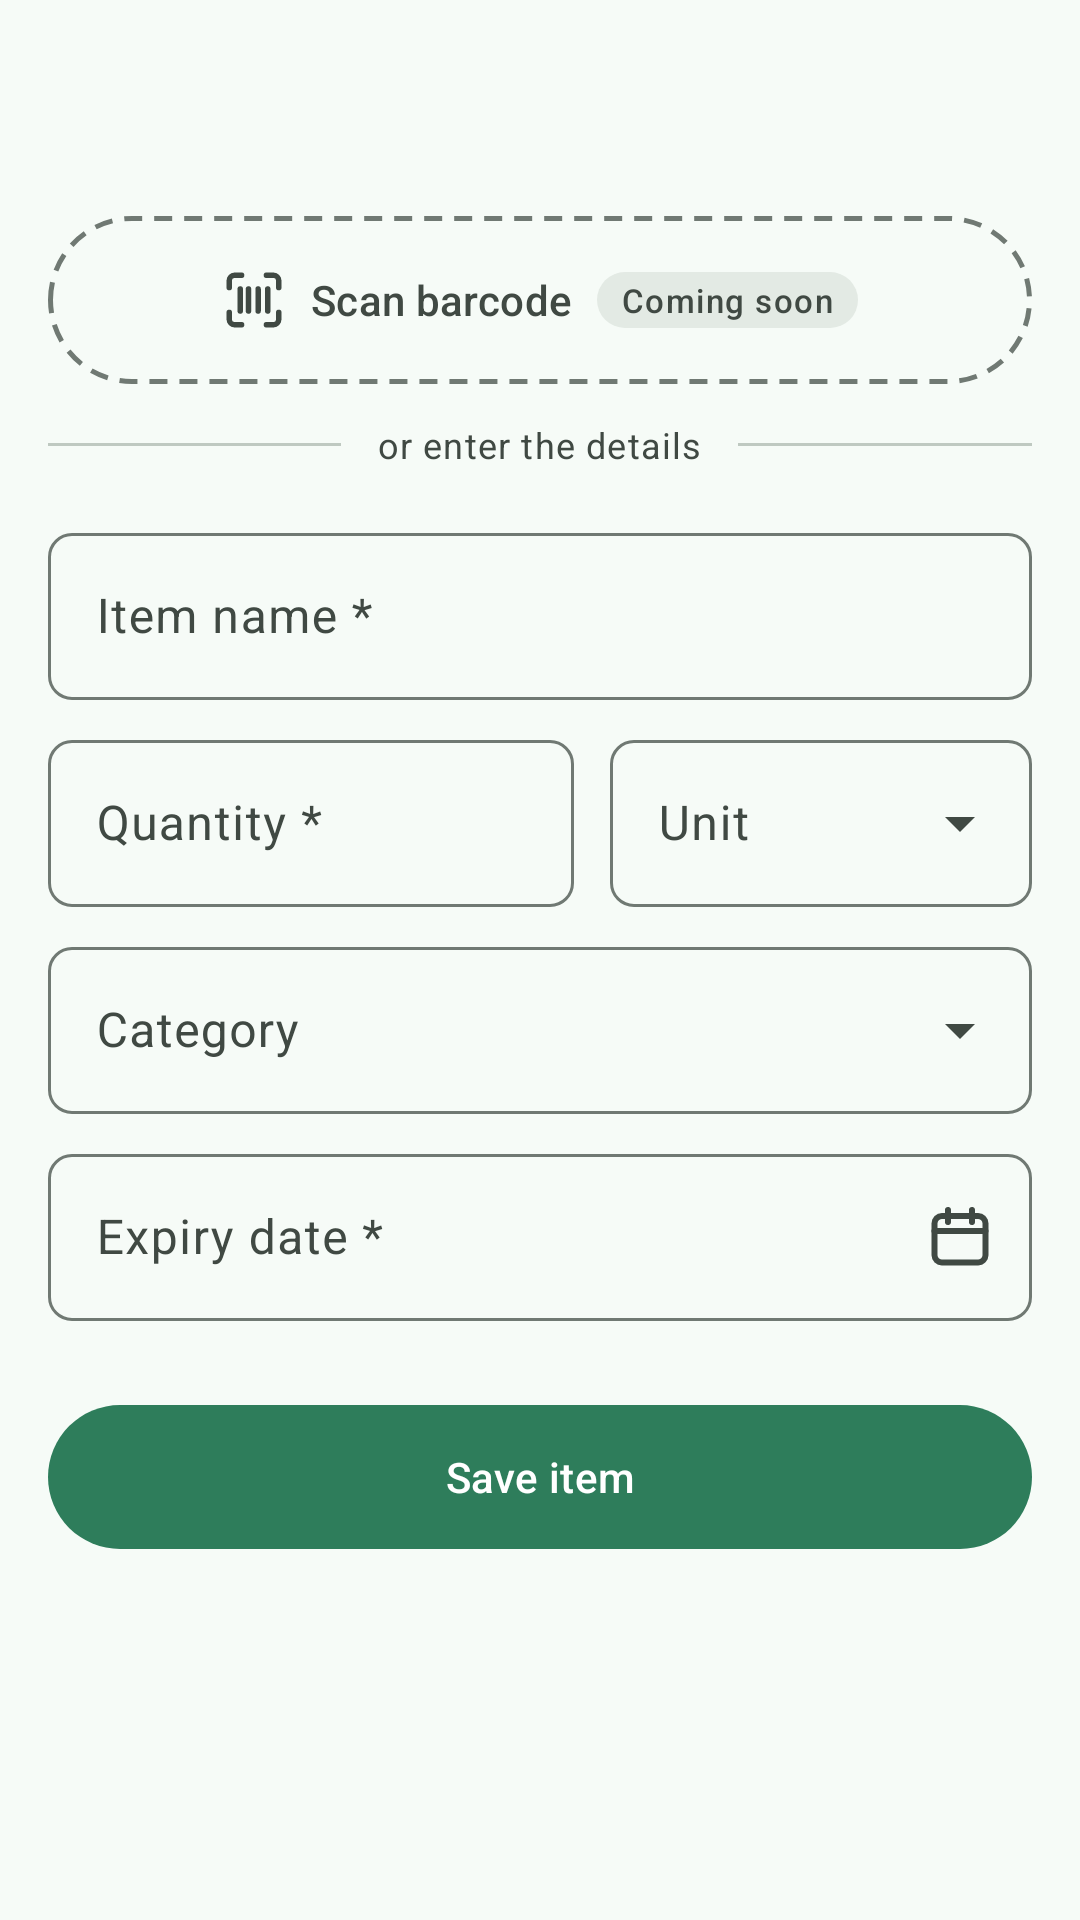

Here is an Android app screen rendered from its layout file. Give the layout XML and the strings, colors and styles it references.
<!-- AndroidManifest.xml: application theme Theme.UseItUp -->
<!-- res/layout/activity_add_edit_item.xml -->
<?xml version="1.0" encoding="utf-8"?>
<androidx.coordinatorlayout.widget.CoordinatorLayout xmlns:android="http://schemas.android.com/apk/res/android"
    xmlns:app="http://schemas.android.com/apk/res-auto"
    xmlns:tools="http://schemas.android.com/tools"
    android:id="@+id/coordinator"
    android:layout_width="match_parent"
    android:layout_height="match_parent">

    <com.google.android.material.appbar.AppBarLayout
        android:layout_width="match_parent"
        android:layout_height="wrap_content"
        android:fitsSystemWindows="true"
        app:liftOnScroll="true"
        app:liftOnScrollTargetViewId="@id/scroll">

        <com.google.android.material.appbar.MaterialToolbar
            android:id="@+id/toolbar"
            android:layout_width="match_parent"
            android:layout_height="?attr/actionBarSize" />
    </com.google.android.material.appbar.AppBarLayout>

    <androidx.core.widget.NestedScrollView
        android:id="@+id/scroll"
        android:layout_width="match_parent"
        android:layout_height="match_parent"
        android:clipToPadding="false"
        android:fillViewport="true"
        app:layout_behavior="@string/appbar_scrolling_view_behavior">

        <LinearLayout
            android:layout_width="match_parent"
            android:layout_height="wrap_content"
            android:orientation="vertical"
            android:paddingHorizontal="16dp"
            android:paddingTop="8dp"
            android:paddingBottom="24dp">

            
            <LinearLayout
                android:id="@+id/scan_group"
                android:layout_width="match_parent"
                android:layout_height="wrap_content"
                android:orientation="vertical">

                <LinearLayout
                    android:id="@+id/scan_barcode"
                    android:layout_width="match_parent"
                    android:layout_height="56dp"
                    android:background="@drawable/bg_dashed_pill"
                    android:clickable="true"
                    android:contentDescription="@string/scan_barcode_description"
                    android:focusable="true"
                    android:foreground="@drawable/ripple_pill"
                    android:gravity="center"
                    android:orientation="horizontal">

                    <ImageView
                        android:layout_width="22dp"
                        android:layout_height="22dp"
                        android:importantForAccessibility="no"
                        android:src="@drawable/ic_barcode"
                        app:tint="?attr/colorOnSurfaceVariant" />

                    <TextView
                        android:layout_width="wrap_content"
                        android:layout_height="wrap_content"
                        android:layout_marginStart="8dp"
                        android:importantForAccessibility="no"
                        android:text="@string/scan_barcode"
                        android:textAppearance="?attr/textAppearanceLabelLarge"
                        android:textColor="?attr/colorOnSurfaceVariant" />

                    <TextView
                        style="@style/Widget.UseItUp.Badge.Small"
                        android:layout_width="wrap_content"
                        android:layout_height="wrap_content"
                        android:layout_marginStart="8dp"
                        android:backgroundTint="?attr/colorSurfaceContainerHigh"
                        android:importantForAccessibility="no"
                        android:text="@string/coming_soon"
                        android:textAppearance="?attr/textAppearanceLabelSmall"
                        android:textColor="?attr/colorOnSurfaceVariant" />
                </LinearLayout>

                <LinearLayout
                    android:layout_width="match_parent"
                    android:layout_height="wrap_content"
                    android:layout_marginTop="12dp"
                    android:gravity="center_vertical"
                    android:orientation="horizontal">

                    <View
                        android:layout_width="0dp"
                        android:layout_height="1dp"
                        android:layout_weight="1"
                        android:background="?attr/colorOutlineVariant" />

                    <TextView
                        android:layout_width="wrap_content"
                        android:layout_height="wrap_content"
                        android:layout_marginHorizontal="12dp"
                        android:text="@string/or_enter_details"
                        android:textAppearance="?attr/textAppearanceBodySmall"
                        android:textColor="?attr/colorOnSurfaceVariant" />

                    <View
                        android:layout_width="0dp"
                        android:layout_height="1dp"
                        android:layout_weight="1"
                        android:background="?attr/colorOutlineVariant" />
                </LinearLayout>
            </LinearLayout>

            <com.google.android.material.textfield.TextInputLayout
                android:id="@+id/name_layout"
                android:layout_width="match_parent"
                android:layout_height="wrap_content"
                android:layout_marginTop="16dp"
                android:hint="@string/field_name"
                app:endIconMode="clear_text">

                <com.google.android.material.textfield.MaterialAutoCompleteTextView
                    android:id="@+id/name"
                    style="@style/Widget.Material3.AutoCompleteTextView.OutlinedBox"
                    android:layout_width="match_parent"
                    android:layout_height="wrap_content"
                    android:completionThreshold="1"
                    android:imeOptions="actionNext"
                    android:inputType="textCapSentences"
                    android:maxLines="1" />
            </com.google.android.material.textfield.TextInputLayout>

            <LinearLayout
                android:layout_width="match_parent"
                android:layout_height="wrap_content"
                android:layout_marginTop="8dp"
                android:baselineAligned="false"
                android:orientation="horizontal">

                <com.google.android.material.textfield.TextInputLayout
                    android:id="@+id/quantity_layout"
                    android:layout_width="0dp"
                    android:layout_height="wrap_content"
                    android:layout_weight="1.25"
                    android:hint="@string/field_quantity">

                    <com.google.android.material.textfield.TextInputEditText
                        android:id="@+id/quantity"
                        android:layout_width="match_parent"
                        android:layout_height="wrap_content"
                        android:imeOptions="actionDone"
                        android:inputType="numberDecimal"
                        android:maxLines="1" />
                </com.google.android.material.textfield.TextInputLayout>

                <com.google.android.material.textfield.TextInputLayout
                    android:id="@+id/unit_layout"
                    style="@style/Widget.UseItUp.TextInputLayout.Dropdown"
                    android:layout_width="0dp"
                    android:layout_height="wrap_content"
                    android:layout_marginStart="12dp"
                    android:layout_weight="1"
                    android:hint="@string/field_unit">

                    <com.google.android.material.textfield.MaterialAutoCompleteTextView
                        android:id="@+id/unit"
                        android:layout_width="match_parent"
                        android:layout_height="wrap_content"
                        android:inputType="none" />
                </com.google.android.material.textfield.TextInputLayout>
            </LinearLayout>

            <com.google.android.material.textfield.TextInputLayout
                android:id="@+id/category_layout"
                style="@style/Widget.UseItUp.TextInputLayout.Dropdown"
                android:layout_width="match_parent"
                android:layout_height="wrap_content"
                android:layout_marginTop="8dp"
                android:hint="@string/field_category">

                <com.google.android.material.textfield.MaterialAutoCompleteTextView
                    android:id="@+id/category"
                    android:layout_width="match_parent"
                    android:layout_height="wrap_content"
                    android:inputType="none" />
            </com.google.android.material.textfield.TextInputLayout>

            <com.google.android.material.textfield.TextInputLayout
                android:id="@+id/expiry_layout"
                android:layout_width="match_parent"
                android:layout_height="wrap_content"
                android:layout_marginTop="8dp"
                android:hint="@string/field_expiry"
                app:endIconContentDescription="@string/select_date"
                app:endIconDrawable="@drawable/ic_calendar"
                app:endIconMode="custom"
                app:helperTextEnabled="true"
                tools:helperText="Expires in 5 days">

                <com.google.android.material.textfield.TextInputEditText
                    android:id="@+id/expiry"
                    android:layout_width="match_parent"
                    android:layout_height="wrap_content"
                    android:clickable="true"
                    android:cursorVisible="false"
                    android:focusable="false"
                    android:inputType="none"
                    android:maxLines="1" />
            </com.google.android.material.textfield.TextInputLayout>

            <com.google.android.material.button.MaterialButton
                android:id="@+id/save"
                android:layout_width="match_parent"
                android:layout_height="56dp"
                android:layout_marginTop="24dp"
                android:text="@string/save_item" />
        </LinearLayout>
    </androidx.core.widget.NestedScrollView>

</androidx.coordinatorlayout.widget.CoordinatorLayout>
<!-- resources referenced by this layout -->
<resources>
  <!-- drawable bg_dashed_pill (drawable) -->
  <?xml version="1.0" encoding="utf-8"?>
  <shape xmlns:android="http://schemas.android.com/apk/res/android" android:shape="rectangle">
      <corners android:radius="28dp" />
      <stroke
          android:width="1.5dp"
          android:color="?attr/colorOutline"
          android:dashGap="4dp"
          android:dashWidth="6dp" />
  </shape>
  <string name="coming_soon">Coming soon</string>
  <string name="field_category">Category</string>
  <string name="field_expiry">Expiry date *</string>
  <string name="field_name">Item name *</string>
  <string name="field_quantity">Quantity *</string>
  <string name="field_unit">Unit</string>
  <string name="or_enter_details">or enter the details</string>
  <string name="save_item">Save item</string>
  <string name="scan_barcode">Scan barcode</string>
  <string name="scan_barcode_description">Scan barcode, coming soon</string>
  <string name="select_date">Select date</string>
  <style name="Widget.UseItUp.Badge.Small">
          <item name="android:paddingStart">8dp</item>
          <item name="android:paddingEnd">8dp</item>
          <item name="android:paddingTop">2dp</item>
          <item name="android:paddingBottom">2dp</item>
      </style>
  <style name="Widget.UseItUp.TextInputLayout.Dropdown" parent="Widget.Material3.TextInputLayout.OutlinedBox.ExposedDropdownMenu">
          <item name="shapeAppearance">@style/ShapeAppearance.UseItUp.Field</item>
      </style>
  <style name="Theme.UseItUp" parent="Base.Theme.UseItUp" />
  <style name="ShapeAppearance.UseItUp.Field" parent="">
          <item name="cornerFamily">rounded</item>
          <item name="cornerSize">8dp</item>
      </style>
  <color name="md_primary">#2E7D5B</color>
  <color name="md_on_primary">#FFFFFF</color>
  <color name="md_primary_container">#B7F0D2</color>
  <color name="md_on_primary_container">#0B4F36</color>
  <color name="md_secondary">#4D6356</color>
  <color name="md_on_secondary">#FFFFFF</color>
  <color name="md_secondary_container">#CFE9DA</color>
  <color name="md_on_secondary_container">#0D3523</color>
  <color name="md_tertiary">#3D6373</color>
  <color name="md_on_tertiary">#FFFFFF</color>
  <color name="md_tertiary_container">#C1E8FC</color>
  <color name="md_on_tertiary_container">#001F29</color>
  <color name="md_error">#BA1A1A</color>
  <color name="md_on_error">#FFFFFF</color>
  <color name="md_error_container">#FFDAD6</color>
  <color name="md_on_error_container">#93000A</color>
  <color name="md_background">#F6FBF7</color>
  <color name="md_on_background">#171D1A</color>
  <color name="md_surface">#F6FBF7</color>
  <color name="md_on_surface">#171D1A</color>
  <color name="md_surface_variant">#DCE5DD</color>
  <color name="md_on_surface_variant">#404943</color>
  <color name="md_outline">#707973</color>
  <color name="md_outline_variant">#BFC9C1</color>
  <color name="md_inverse_surface">#2C322E</color>
  <color name="md_inverse_on_surface">#ECF2ED</color>
  <color name="md_inverse_primary">#93D7B3</color>
  <color name="md_surface_bright">#F6FBF7</color>
  <color name="md_surface_dim">#D6DBD7</color>
  <color name="md_surface_container_lowest">#FFFFFF</color>
  <color name="md_surface_container_low">#EFF5F0</color>
  <color name="md_surface_container">#E9EFEA</color>
  <color name="md_surface_container_high">#E3EAE4</color>
  <color name="md_surface_container_highest">#DEE4DF</color>
  <style name="Widget.UseItUp.TextInputLayout" parent="Widget.Material3.TextInputLayout.OutlinedBox">
          <item name="shapeAppearance">@style/ShapeAppearance.UseItUp.Field</item>
      </style>
</resources>
